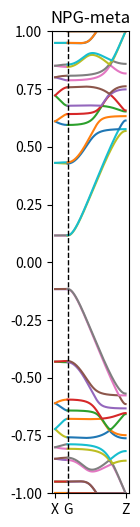

Source code (Python):
# -*- coding: utf-8 -*-
"""
Created on Fri Apr  5 11:06:47 2019

[redacted]
"""

from matplotlib import pyplot as plt     # Pyplot for nice graphs
from mpl_toolkits.mplot3d import Axes3D  # Used for 3D plots
from matplotlib.widgets import Slider, Button
from scipy.sparse import dia_matrix
import numpy as np                      # NumPy
from numpy import linalg as LA
from collections import Counter

Vppi = -1
xyz = np.array([[39.693150440,     7.569288530,    25.000000000],[39.692731480,     1.782242540,    25.000000000],[39.691745000,     6.127412820,    25.000000000],[39.691056320,     3.221017740,    25.000000000],[38.443390390,     8.297700260,    25.000000000],[38.442571280,     5.396793230,    25.000000000],[38.440684250,     1.051924560,    25.000000000],[38.438708560,     3.949608420,    25.000000000],[37.194651450,     1.776418720,    25.000000000],[37.192434640,     3.223684160,    25.000000000],[37.191610430,     7.580090620,    25.000000000],[37.190442490,     6.111259890,    25.000000000],[35.979835140,     8.325105240,    25.000000000],[35.977481280,     5.364720270,    25.000000000],[35.946600310,     1.042670230,    25.000000000],[35.941154380,     3.953161050,    25.000000000],[34.667693100,     1.773262260,    25.000000000],[34.660358540,     3.211161120,    25.000000000],[33.408784510,     3.893083240,    25.000000000],[33.408470700,     1.095217630,    25.000000000],[32.191107460,     1.790378580,    25.000000000],[32.162538650,     3.222238970,    25.000000000],[30.879055720,     3.992716540,    25.000000000],[30.875312440,     5.418415280,    25.000000000],[29.657091140,     6.130605470,    25.000000000],[29.620601110,     3.327586110,    25.000000000],[28.418819330,     5.452272560,    25.000000000],[28.379378290,     4.026876520,    25.000000000],[27.080278860,     3.283792480,    25.000000000],[27.041714690,     1.852696330,    25.000000010],[25.838175220,     3.965266730,    25.000000010],[25.821664580,     1.164822950,    25.000000000],[24.580974130,     3.289930550,    25.000000010],[24.567310280,     1.851800160,    25.000000000],[23.299221200,     4.033475850,    25.000000000],[23.288094420,     1.123325080,    25.000000000],[23.262605530,     5.445506040,    25.000000000],[23.255258790,     8.406011720,    25.000000000],[22.048085600,     6.192142110,    25.000000000],[22.045918120,     3.305682520,    25.000000000],[22.044583030,     7.660971200,    25.000000000],[22.041520080,     1.858369610,    25.000000000],[20.798995370,     4.031802140,    25.000000000],[20.795536810,     1.134264770,    25.000000000],[20.794795060,    5.478996540,    25.000000000],[20.793201240,     8.379914520,    25.000000000],[19.545471400,     3.304274280,    25.000000000],[19.545025110,     6.210271600,    25.000000000],[19.543912340,     1.865393200,    25.000000000],[19.543092980,     7.652181260,    25.000000000],[18.295169110,     5.482894400,    25.000000000],[18.293637550,     4.035545040,    25.000000000],[18.293557630,     8.383468350,    25.000000000],[18.291050020,     1.137514570,    25.000000000],[17.047052510,     3.311169820,    24.999999990],[17.046171240,     1.864047750,    25.000000000],[17.043511390,     6.200174380,    25.000000000],[17.040400610,     7.668881980,    25.000000000],[15.832016350,     5.454101900,    25.000000000],[15.826912380,     8.415144160,    25.000000000],[15.797723820,     4.043583970,    24.999999990],[15.795661050,     1.133947610,    24.999999990],[14.519042830,     1.871788990,    24.999999990],[14.513788380,     3.309924180,    25.000000000],[13.264081350,     3.999342520,    25.000000000],[13.257264810,     1.199959610,    24.999999990],[12.043587960,     1.900095900,    24.999999990],[12.016739830,     3.332611950,    25.000000000],[10.726515710,     4.091678770,    25.000000000],[10.684220030,     5.518039810,    25.000000000],[9.486796040,     3.393289220,    25.000000000],[9.441329490,     6.190039150,    25.000000000],[8.225699970,     4.049281170,    25.000000000],[8.223074860,     5.476143820,    25.000000000],[6.953729770,     3.260689610,    25.000000000],[6.936330100,     1.827525180,    25.000000000],[5.723663450,     1.120951410,    25.000000000],[5.702535170,     3.918141100,    25.000000000],[4.458356870,     3.224341380,    25.000000000],[4.457730930,     1.787118410,    25.000000000],[3.181439480,     1.048492260,    25.000000000],[3.177101510,     3.959007540,    25.000000000],[3.149030450,     8.329924240,    25.000000000],[3.143933480,     5.369536110,    25.000000000],[1.936119640,    7.583651580,    25.000000000],[1.932585010,    6.115375240,    25.000000000],[1.930816650,     1.778723920,    25.000000000],[1.929127520,     3.226196640,    25.000000000],[0.686039370,     1.053188630,    25.000000000],[0.683538100,     8.299213310,   25.000000000],[0.683313600, 3.951358720, 25.000000000],[0.681194580, 5.398587650, 25.000000000]])    

Ham = np.zeros((xyz.shape[0], xyz.shape[0]))
for i in range(xyz.shape[0]):
    for j in range(xyz.shape[0]):
        Ham[i, j] = LA.norm(np.subtract(xyz[i], xyz[j]))
Ham = np.where(Ham < 1.6, Vppi, 0)
Ham = np.subtract(Ham, Vppi * np.identity(xyz.shape[0]))

shiftx = 40.2591751900
xyz1 = xyz + np.array([shiftx, 0, 0])
V1 = np.zeros((xyz.shape[0], xyz.shape[0]))

for i in range(xyz.shape[0]):
    for j in range(xyz1.shape[0]):
        V1[i, j] = LA.norm(np.subtract(xyz[i], xyz1[j]))
V1 = np.where(V1 < 1.6, Vppi, 0)

shifty = 8.6935000000
xyz2 = xyz + np.array([0, shifty, 0])
V2 = np.zeros((xyz.shape[0], xyz.shape[0]))

for i in range(xyz.shape[0]):
    for j in range(xyz2.shape[0]):
        V2[i, j] = LA.norm(np.subtract(xyz[i], xyz2[j]))
V2 = np.where(V2 < 1.6, Vppi, 0)


xyz3 = xyz + np.array([shiftx, shifty, 0])
V3 = np.zeros((xyz.shape[0], xyz.shape[0]))

for i in range(xyz.shape[0]):
    for j in range(xyz3.shape[0]):
        V3[i, j] = LA.norm(np.subtract(xyz[i], xyz3[j]))
V3 = np.where(V3 < 1.6, Vppi, 0)


#plt.imshow(Ham)
#plt.colorbar()
#plt.show()
#plt.imshow(V1)
#plt.colorbar()
#plt.show()
#plt.imshow(V2)
#plt.colorbar()
#plt.show()
#plt.imshow(V3)
#plt.colorbar()
#plt.show()


def Hkay(Ham, V1, V2, V3, x, y):
    Ham = Ham + (V1 * np.exp(-1.0j * x) + np.transpose(V1) * np.exp(1.0j * x)
                 + V2 * np.exp(-1.0j * y) + np.transpose(V2) * np.exp(1.0j * y)
                 + V3 * np.exp(-1.0j * x) * np.exp(-1.0j * y) + np.transpose(V3)
                 * np.exp(1.0j * x) * np.exp(1.0j * y))
    e = LA.eigh(Ham)[0]
    return e


k = np.linspace(0, np.pi, 1000)
X = np.zeros((Ham.shape[0], k.size))
Z = np.zeros((Ham.shape[0], k.size))
for i in range(k.shape[0]):
    X[:, i] = Hkay(Ham=Ham, V1=V1, V2=V2, V3=V3, x=-k[i], y=0)
    Z[:, i] = Hkay(Ham=Ham, V1=V1, V2=V2, V3=V3, x=0, y=k[i])
zero = Hkay(Ham=Ham, V1=V1, V2=V2, V3=V3, x=0, y=0)
#plt.scatter(np.zeros((zero.shape[0])), zero)
#plt.show()
Xspace = np.linspace(0, 1/shifty, 1000)
Zspace = np.linspace(0, 1/shiftx, 1000)
ax = plt.figure(figsize=(1, 6))
for i in range(X.shape[0]):
    plt.plot(np.flip(-Zspace, axis=0), np.flip(X[i, :], axis=0))
for i in range(X.shape[0]):
    plt.plot(Xspace, Z[i, :])
xtick = np.array([-1/shiftx, 0, 1/shifty])
plt.xticks(xtick, ('X','G','Z'))
plt.axvline(x=0,linewidth=1,color='k',linestyle='--')
plt.title('NPG-meta')
plt.ylim(-1, 1)
plt.show()
plt.savefig('metaNPGBS.eps',bbox_inches = 'tight')
